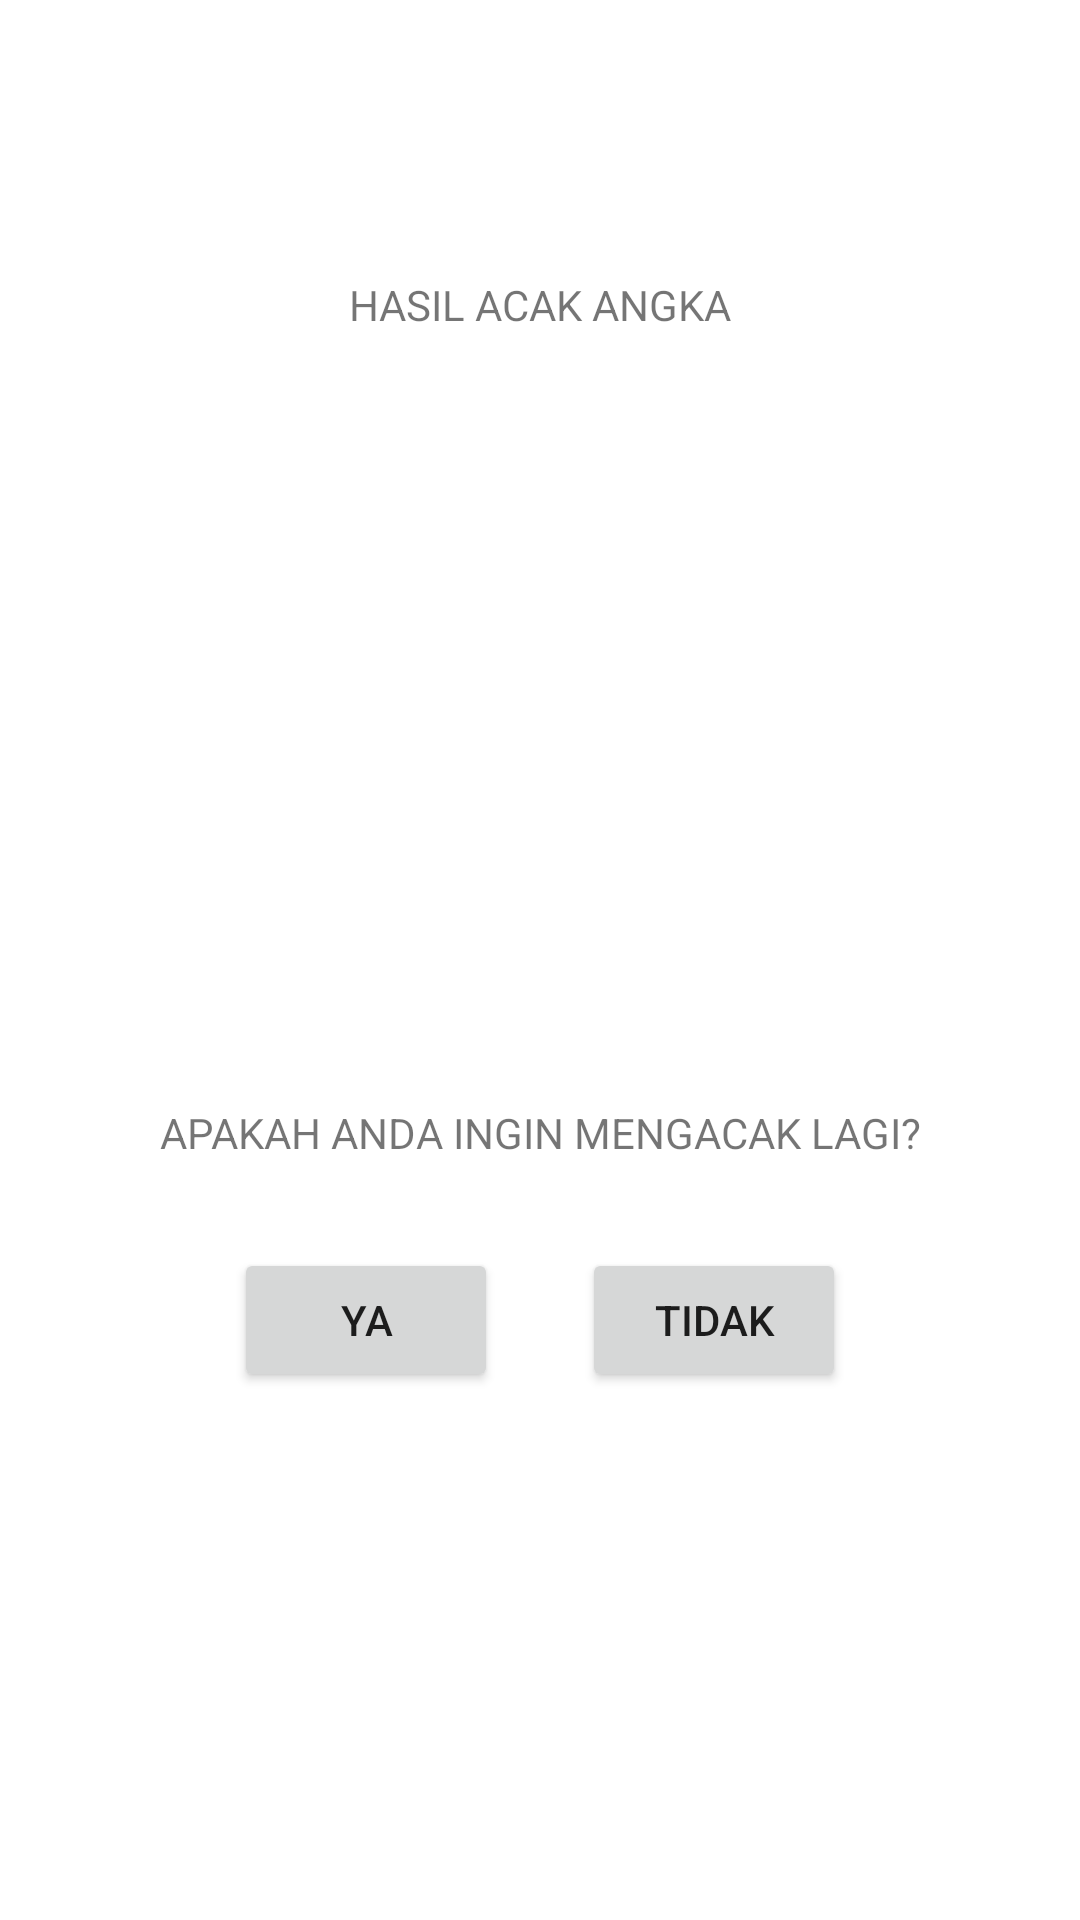

Reconstruct the res/layout file that produces this screen, plus the resources it refers to.
<!-- AndroidManifest.xml: application theme Theme.Shuffle -->
<!-- res/layout/fragment_hasilangka.xml -->
<?xml version="1.0" encoding="utf-8"?>
<layout xmlns:android="http://schemas.android.com/apk/res/android"
    xmlns:app="http://schemas.android.com/apk/res-auto"
    xmlns:tools="http://schemas.android.com/tools"
    tools:context=".HasilangkaFragment">

    <androidx.constraintlayout.widget.ConstraintLayout
        android:layout_width="match_parent"
        android:layout_height="match_parent">

        <TextView
            android:id="@+id/hasil"
            android:layout_width="wrap_content"
            android:layout_height="wrap_content"
            android:layout_marginStart="100dp"
            android:layout_marginTop="188dp"
            android:layout_marginEnd="100dp"
            android:textSize="100sp"
            app:layout_constraintEnd_toEndOf="parent"
            app:layout_constraintStart_toStartOf="parent"
            app:layout_constraintTop_toTopOf="parent" />

        <Button
            android:id="@+id/btnyes"
            android:layout_width="wrap_content"
            android:layout_height="wrap_content"
            android:layout_marginStart="80dp"
            android:layout_marginTop="416dp"
            android:layout_marginEnd="30dp"
            android:text="YA"
            app:layout_constraintEnd_toStartOf="@+id/btnno"
            app:layout_constraintStart_toStartOf="parent"
            app:layout_constraintTop_toTopOf="parent" />

        <Button
            android:id="@+id/btnno"
            android:layout_width="wrap_content"
            android:layout_height="wrap_content"
            android:layout_marginStart="196dp"
            android:layout_marginTop="416dp"
            android:layout_marginEnd="80dp"
            android:text="TIDAK"
            app:layout_constraintEnd_toEndOf="parent"
            app:layout_constraintStart_toStartOf="parent"
            app:layout_constraintTop_toTopOf="parent" />

        <TextView
            android:id="@+id/textView5"
            android:layout_width="wrap_content"
            android:layout_height="wrap_content"
            android:layout_marginStart="60dp"
            android:layout_marginTop="368dp"
            android:layout_marginEnd="60dp"
            android:text="APAKAH ANDA INGIN MENGACAK LAGI?"
            app:layout_constraintEnd_toEndOf="parent"
            app:layout_constraintStart_toStartOf="parent"
            app:layout_constraintTop_toTopOf="parent" />

        <TextView
            android:id="@+id/textView4"
            android:layout_width="wrap_content"
            android:layout_height="wrap_content"
            android:layout_marginStart="180dp"
            android:layout_marginTop="92dp"
            android:layout_marginEnd="180dp"
            android:text="HASIL ACAK ANGKA"
            app:layout_constraintEnd_toEndOf="parent"
            app:layout_constraintStart_toStartOf="parent"
            app:layout_constraintTop_toTopOf="parent" />
    </androidx.constraintlayout.widget.ConstraintLayout>
</layout>
<!-- resources referenced by this layout -->
<resources>
  <style name="Theme.Shuffle" parent="Theme.MaterialComponents.DayNight.DarkActionBar">
          
          <item name="colorPrimary">@color/purple_500</item>
          <item name="colorPrimaryVariant">@color/purple_700</item>
          <item name="colorOnPrimary">@color/white</item>
          
          <item name="colorSecondary">@color/teal_200</item>
          <item name="colorSecondaryVariant">@color/teal_700</item>
          <item name="colorOnSecondary">@color/black</item>
          
          <item name="android:statusBarColor" tools:targetApi="l">?attr/colorPrimaryVariant</item>
          
      </style>
  <!-- not gathered from this repository: default colours our renderer supplied (Android Studio template values) -->
  <color name="purple_500">#FF6200EE</color>
  <color name="purple_700">#FF3700B3</color>
  <color name="teal_200">#FF03DAC5</color>
  <color name="teal_700">#FF018786</color>
  <color name="black">#FF000000</color>
  <color name="white">#FFFFFFFF</color>
</resources>
